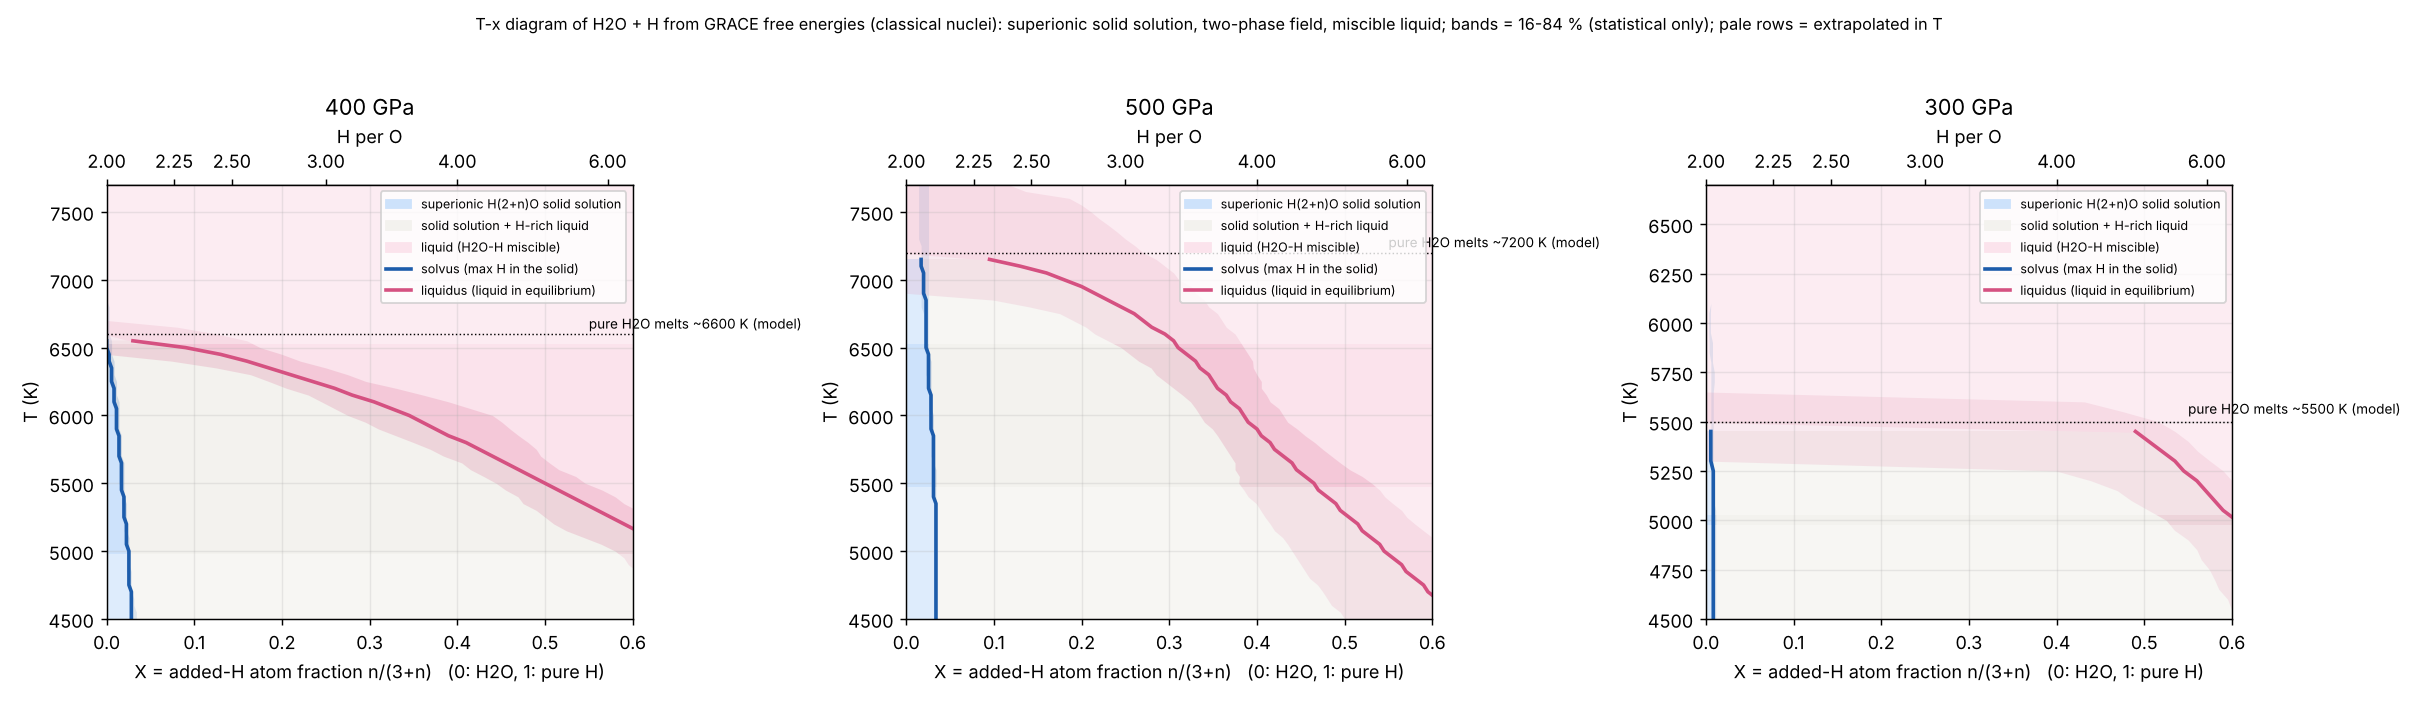

The table this chart was drawn from, first rows:
P_GPa, T_K, solvus_X, solvus_X16, solvus_X84, liquidus_X, extrapolated
400, 4500, 0.02825, 0.02542, 0.0339, 0.7, 1
400, 5000, 0.02542, 0.0226, 0.02542, 0.65, 0
400, 5500, 0.01695, 0.01412, 0.01977, 0.5, 0
400, 6000, 0.0113, 0.008475, 0.01412, 0.345, 0
400, 6500, 0.0, 0.0, 0.00565, 0.09, 0
400, 7000, nan, nan, nan, 0.0, 1
400, 7500, nan, nan, nan, 0.0, 1
500, 4500, 0.0339, 0.03107, 0.0339, 0.635, 1
500, 5000, 0.0339, 0.03107, 0.0339, 0.545, 1
500, 5500, 0.03107, 0.03107, 0.0339, 0.465, 0
500, 6000, 0.02825, 0.02825, 0.03107, 0.385, 0
500, 6500, 0.0226, 0.01977, 0.02542, 0.31, 0
500, 7000, 0.01977, 0.01695, 0.02542, 0.18, 1
500, 7500, nan, 0.01412, 0.02542, 0.0, 1
300, 4500, 0.008475, 0.00565, 0.0113, 0.655, 1
300, 5000, 0.008475, 0.00565, 0.0113, 0.605, 0
300, 5500, nan, 0.00565, 0.008475, 0.0, 1
300, 6000, nan, 0.003277, 0.005198, 0.0, 1
300, 6500, nan, nan, nan, 0.0, 1
